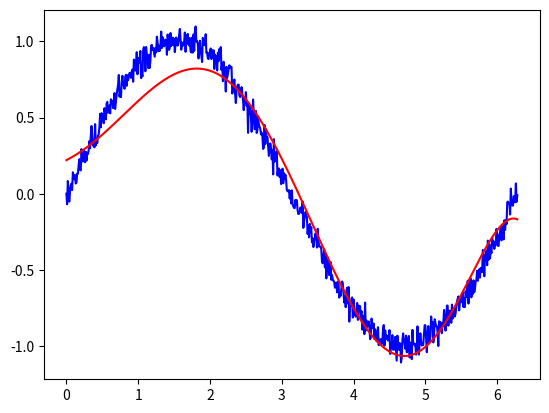

Write Python code to recreate this figure.
import numpy as np
from matplotlib import pyplot as plt

#create the real data points
def create_points():
    y = []
    x = []
    i = 0

    while i <= 2*np.pi:
        p = np.sin(i) + np.random.normal(0, 0.05)
        y.append(p)
        x.append(i)
        i = i + 0.01
    
    return x, y

def create_function(m_dim, x, y):
    x=np.array([x])  #x - > (1, n)
    x = x.T #x -> (n, 1)
    y = np.array([y])
    y = y.T

    phi = []
    n = x.shape[0]
    y_hat = [0] * n

    if m_dim <= 0:
        return y_hat

    for i in range(n):
        phi_i = []
        for j in range(m_dim + 1):
            phi_i.append(x[i][0]**j)
        phi.append(phi_i)
    phi = np.array(phi)
    pseudo_inv_phi = np.linalg.inv(np.dot(phi.T, phi) + 100*np.identity(phi.shape[1]))
    app_inv_phi = np.dot(phi, pseudo_inv_phi)
    app_inv_phi_1 = np.dot(app_inv_phi, phi.T)
    y_hat = np.dot(app_inv_phi_1, y)

    print(y_hat.shape)
    return y_hat


#loss function
def loss_fn(y_hat, y):
    y_hat = np.array(y_hat)
    y = np.array(y)

    loss_array = ((y_hat-y)**2)/len(y)
    return sum(loss_array)

x, y = create_points()

"""
y_loss = []
x_loss = []
for i in range(1, 10):
    x_loss.append(i)
    y_hat = create_function(i, x, y)
    l = loss_fn(y_hat.T[0], y)
    print(l)
    y_loss.append(l)

plt.plot(x_loss, y_loss)
plt.show()
"""

y_hat = create_function(6, x, y)
plt.plot(x, y, color = "blue")  #real data points
plt.plot(x, y_hat, color = "red")   #predicted data curve
plt.show()

